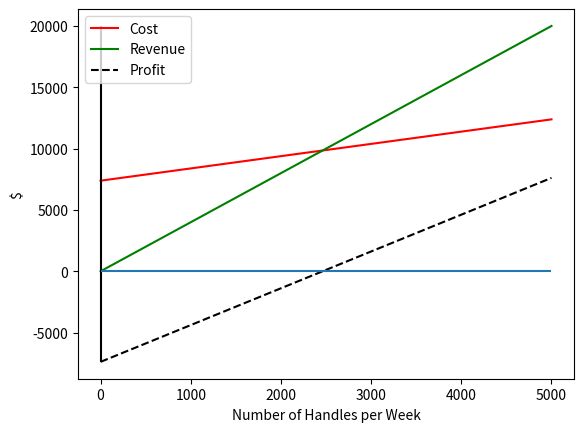

Recreate this plot in Python.
import matplotlib.pyplot
from matplotlib.pyplot import *
import numpy
x = numpy.linspace(0,5000,1000)
C = x + 7386
R = 4*x
P = R-C

figure()
plot(x,C,'r-',label = 'Cost')
plot(x,R,'g-', label = 'Revenue')
plot(x,P,'k--',label = 'Profit')
vlines(0,min(P)-5,max(R)+5,colors = 'k')
hlines(0,0,5000)
legend()
xlabel('Number of Handles per Week')
ylabel('$')
show()